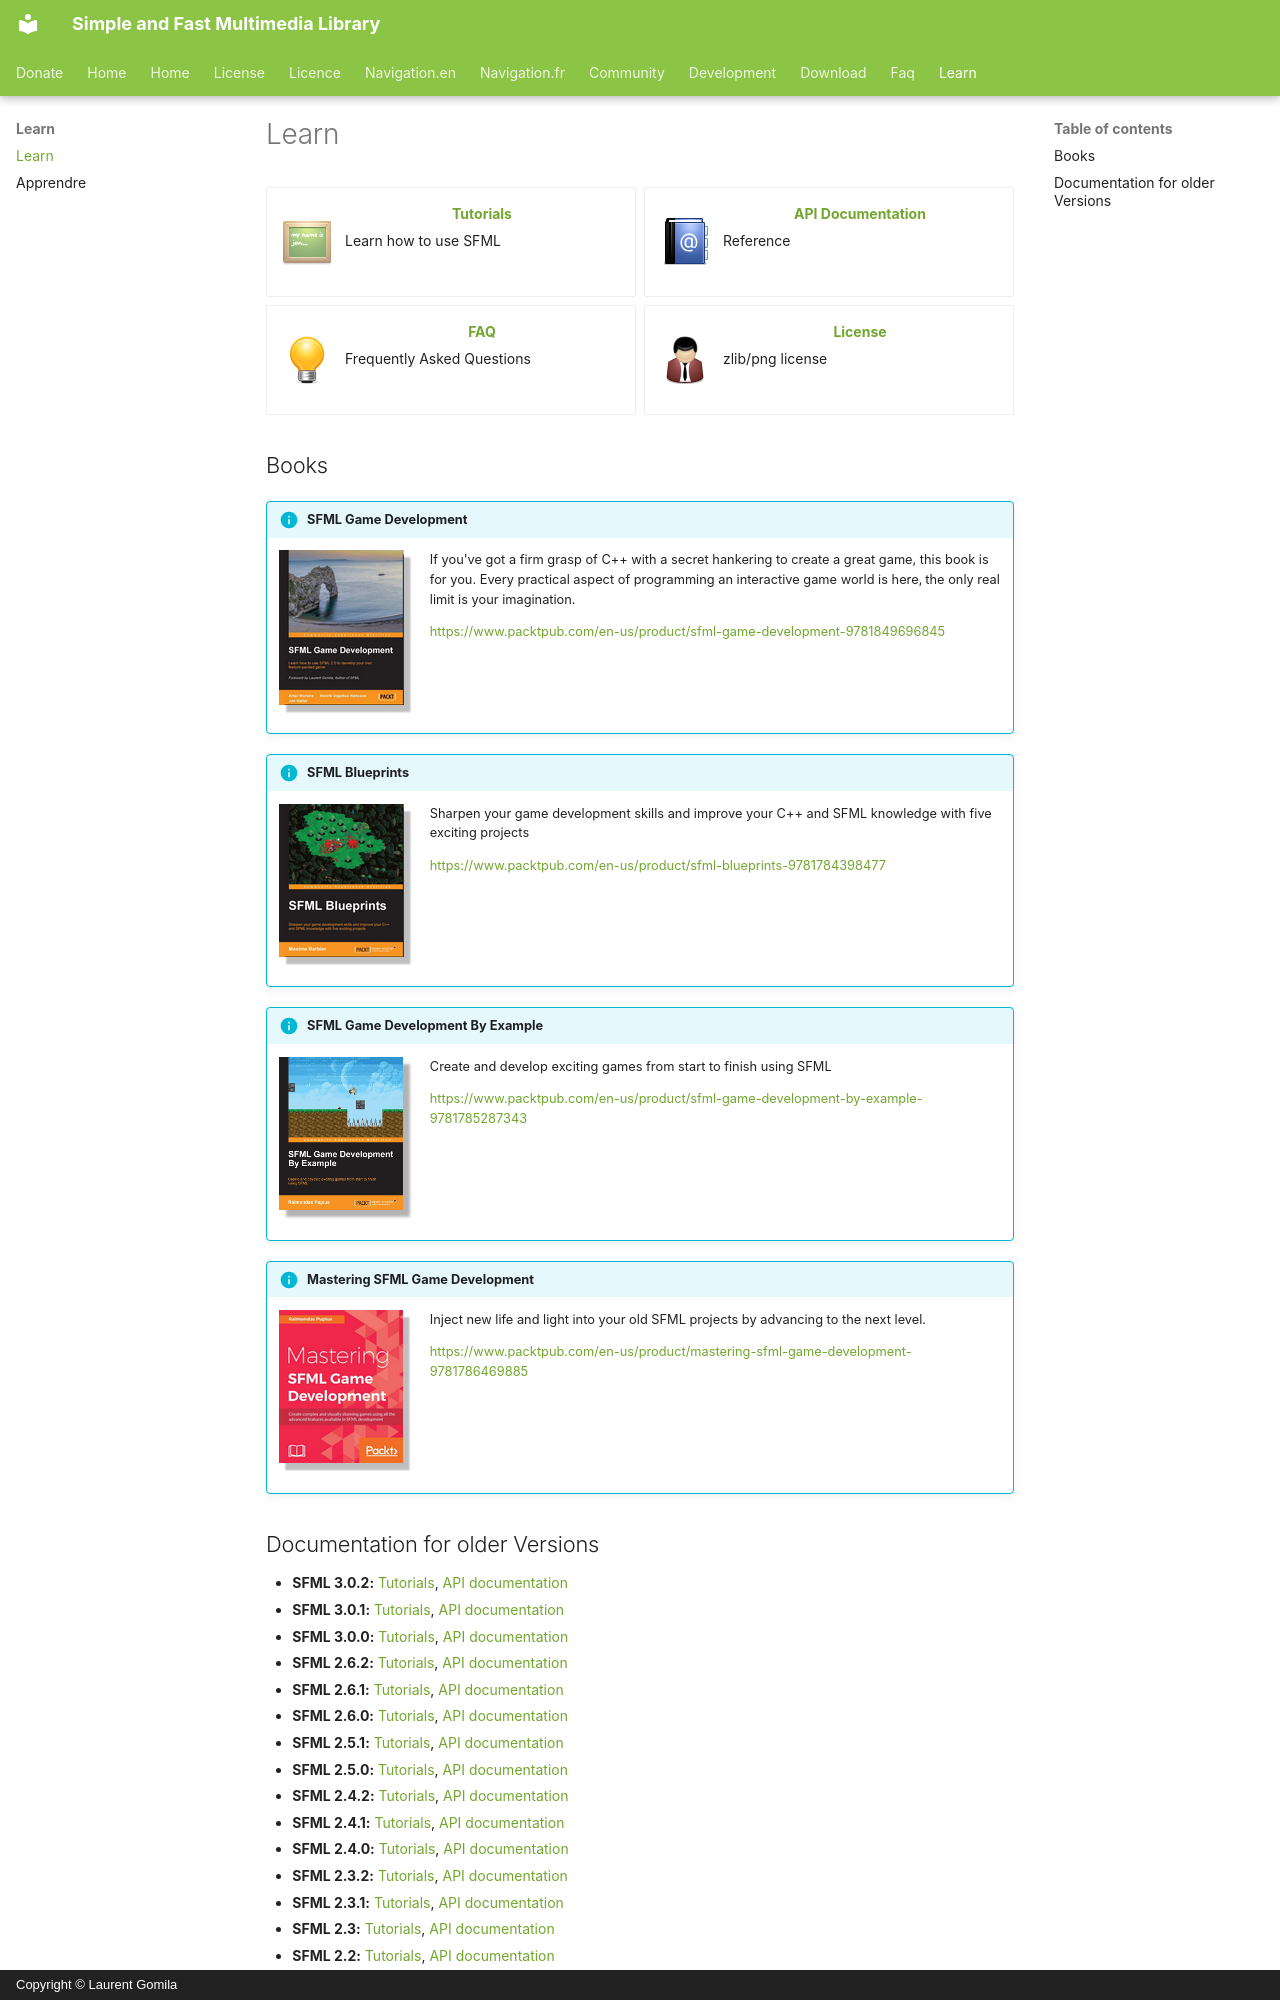

repository: SFML/SFML-Website · page: learn/index.en/index.html · generator: mkdocs · copyright: Copyright © Laurent Gomila

---
hide:
  - footer
---

# Learn

<div class="grid cards" markdown>

-   [![](../images/icons/tutorials.png){ align=left } __Tutorials__](../tutorials/3.1/index.md)

    Learn how to use SFML

-   [![](../images/icons/address_book.png){ align=left } __API Documentation__](../documentation/3.1.0/index.html)

    Reference

-   [![](../images/icons/tip.png){ align=left } __FAQ__](../faq/index.md)

    Frequently Asked Questions

-   [![](../images/icons/user.png){ align=left } __License__](../license.md)

    zlib/png license

</div>

## Books

!!! info "SFML Game Development"

    ![SFML Game Development book web page](../images/books/sfml-game-development.png){ align=left }

    If you've got a firm grasp of C++ with a secret hankering to create a great game, this book is for you. Every practical aspect of programming an interactive game world is here‚ the only real limit is your imagination.
  
    [https://www.packtpub.com/en-us/product/sfml-game-development-9781849696845](https://www.packtpub.com/en-us/product/sfml-game-development-9781849696845)

!!! info "SFML Blueprints"

    ![SFML Blueprints book web page](../images/books/sfml-blueprints.png){ align=left }

    Sharpen your game development skills and improve your C++ and SFML knowledge with five exciting projects
  
    [https://www.packtpub.com/en-us/product/sfml-blueprints-9781784398477](https://www.packtpub.com/en-us/product/sfml-blueprints-9781784398477)

!!! info "SFML Game Development By Example"

    ![SFML Game Development By Example book web page](../images/books/sfml-game-development-by-example.png){ align=left }

    Create and develop exciting games from start to finish using SFML
  
    [https://www.packtpub.com/en-us/product/sfml-game-development-by-example-9781785287343](https://www.packtpub.com/en-us/product/sfml-game-development-by-example-9781785287343)

!!! info "Mastering SFML Game Development"

    ![Mastering SFML Game Development book web page](../images/books/sfml-mastering-sfml-game-development.png){ align=left }
    
    Inject new life and light into your old SFML projects by advancing to the next level.
  
    [https://www.packtpub.com/en-us/product/mastering-sfml-game-development-9781786469885](https://www.packtpub.com/en-us/product/mastering-sfml-game-development-9781786469885)
